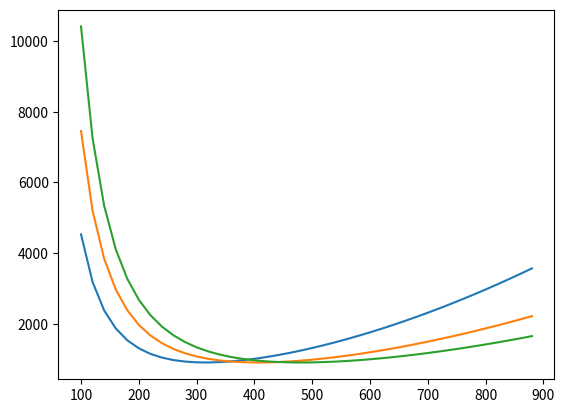
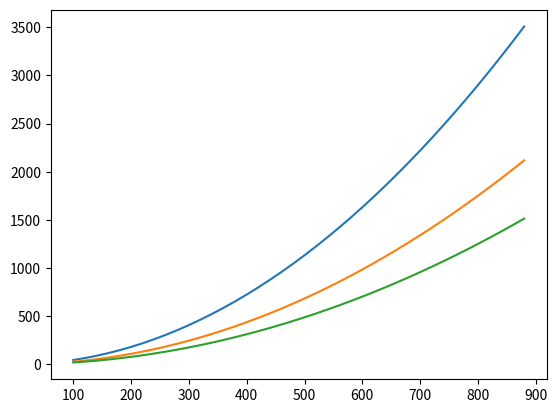
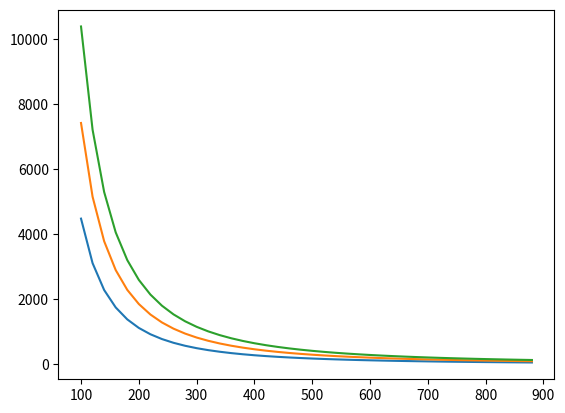

Write Python code to recreate these figures, in order.
import numpy as np
from matplotlib import pyplot as plt

Cdo = 0.023
K = 0.073
L = 11000
rho_s = 2.3769e-3
rho_t = 7.0613e-4
rho_plus = 1.7083e-4
h_t = 36089
h_plus = 65617
S = 232

velocity = np.arange(100, 900, 20)
altitude = [10000, 25000, 35000]

def density(alt):
    if alt <=36089:
        return rho_s*np.e**(-alt/29730)
    if alt > 36089 and alt <= 65617:
        return rho_t*np.e**(-(alt-h_t)/20806)
    if alt > 65617:
        return rho_plus*np.e**(-(alt-h_plus)/20770)

d = np.empty([np.size(velocity), 3])

d[:, 0] = np.multiply(.5*Cdo*density(altitude[0])*S, np.power(velocity, 2))+np.divide(2*K*L**2, np.multiply(S*density(altitude[0]), np.power(velocity, 2)))
d[:, 1] = np.multiply(.5*Cdo*density(altitude[1])*S , np.power(velocity, 2))+np.divide(2*K*L**2, np.multiply(S*density(altitude[1]), np.power(velocity, 2)))
d[:, 2] = np.multiply(.5*Cdo*density(altitude[2])*S , np.power(velocity, 2))+np.divide(2*K*L**2, np.multiply(S*density(altitude[2]), np.power(velocity, 2)))

plt.plot(velocity, d)

plt.figure()

d_p = np.empty([np.size(velocity), 3])
d_p[:, 0] = np.multiply(.5*Cdo*density(altitude[0])*S, np.power(velocity, 2))
d_p[:, 1] = np.multiply(.5*Cdo*density(altitude[1])*S, np.power(velocity, 2))
d_p[:, 2] = np.multiply(.5*Cdo*density(altitude[2])*S, np.power(velocity, 2))

plt.plot(velocity, d_p)

plt.figure()
d_i = np.empty([np.size(velocity), 3])
d_i[:, 0] = np.divide(2*K*L**2, np.multiply(density(altitude[0])*S, np.power(velocity, 2)))
d_i[:, 1] = np.divide(2*K*L**2, np.multiply(density(altitude[1])*S, np.power(velocity, 2)))
d_i[:, 2] = np.divide(2*K*L**2, np.multiply(density(altitude[2])*S, np.power(velocity, 2)))

plt.plot(velocity, d_i)

plt.show()
